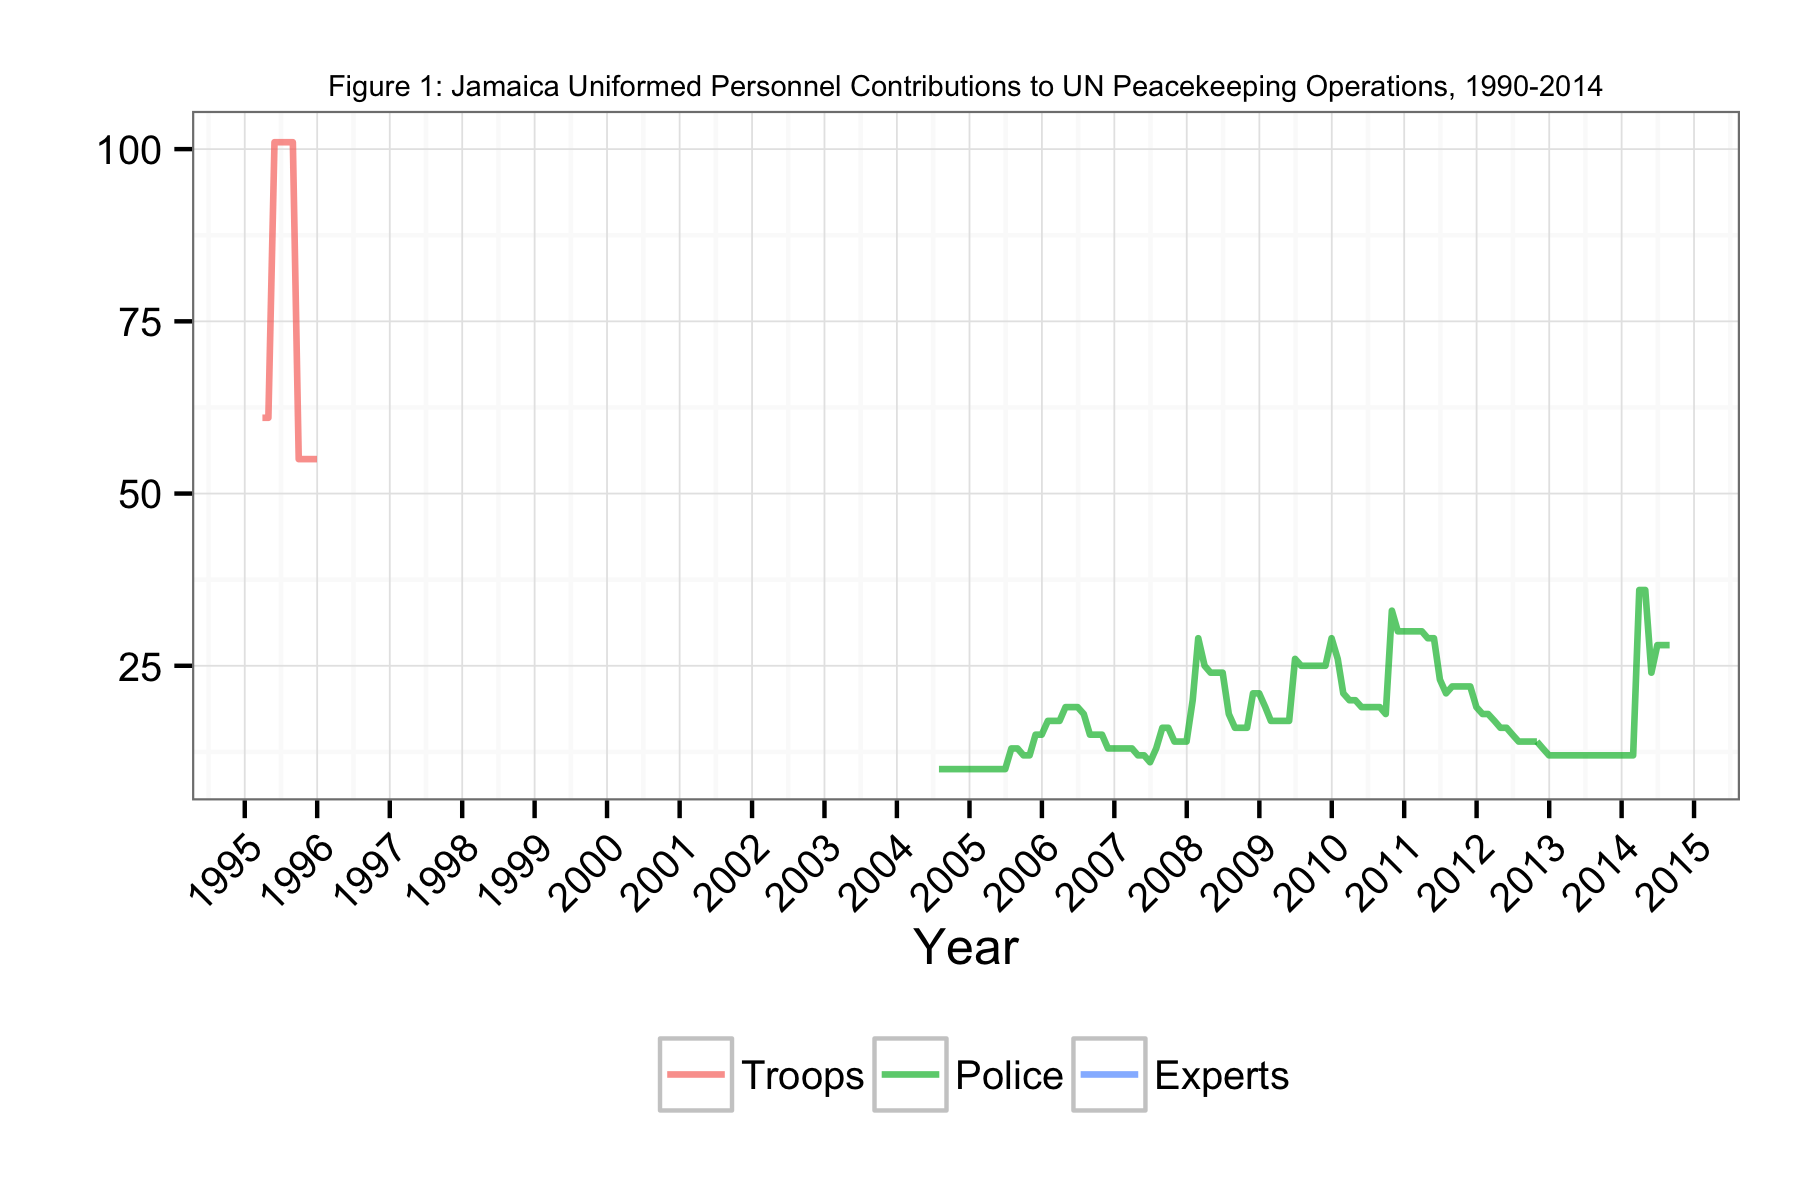

Data behind this chart, as committed beside it:
Date, Troops, Police, Experts
1995-03-31, 61, NA, NA
1995-04-30, 61, NA, NA
1995-05-31, 101, NA, NA
1995-06-30, 101, NA, NA
1995-07-31, 101, NA, NA
1995-08-31, 101, NA, NA
1995-09-30, 55, NA, NA
1995-10-31, 55, NA, NA
1995-11-30, 55, NA, NA
1995-12-31, 55, NA, NA
2004-07-31, NA, 10, NA
2004-08-31, NA, 10, NA
2004-09-30, NA, 10, NA
2004-10-31, NA, 10, NA
2004-11-30, NA, 10, NA
2004-12-31, NA, 10, NA
2005-01-31, NA, 10, NA
2005-02-28, NA, 10, NA
2005-03-31, NA, 10, NA
2005-04-30, NA, 10, NA
2005-05-31, NA, 10, NA
2005-06-30, NA, 10, NA
2005-07-31, NA, 13, NA
2005-08-31, NA, 13, NA
2005-09-30, NA, 12, NA
2005-10-31, NA, 12, NA
2005-11-30, NA, 15, NA
2005-12-31, NA, 15, NA
2006-01-31, NA, 17, NA
2006-02-28, NA, 17, NA
2006-03-31, NA, 17, NA
2006-04-30, NA, 19, NA
2006-05-31, NA, 19, NA
2006-06-30, NA, 19, NA
2006-07-31, NA, 18, NA
2006-08-31, NA, 15, NA
2006-09-30, NA, 15, NA
2006-10-31, NA, 15, NA
2006-11-30, NA, 13, NA
2006-12-31, NA, 13, NA
2007-01-31, NA, 13, NA
2007-02-28, NA, 13, NA
2007-03-31, NA, 13, NA
2007-04-30, NA, 12, NA
2007-05-31, NA, 12, NA
2007-06-30, NA, 11, NA
2007-07-31, NA, 13, NA
2007-08-31, NA, 16, NA
2007-09-30, NA, 16, NA
2007-10-31, NA, 14, NA
2007-11-30, NA, 14, NA
2007-12-31, NA, 14, NA
2008-01-31, NA, 20, NA
2008-02-28, NA, 29, NA
2008-03-31, NA, 25, NA
2008-04-30, NA, 24, NA
2008-05-31, NA, 24, NA
2008-06-30, NA, 24, NA
2008-07-31, NA, 18, NA
2008-08-31, NA, 16, NA
... 67 more rows
